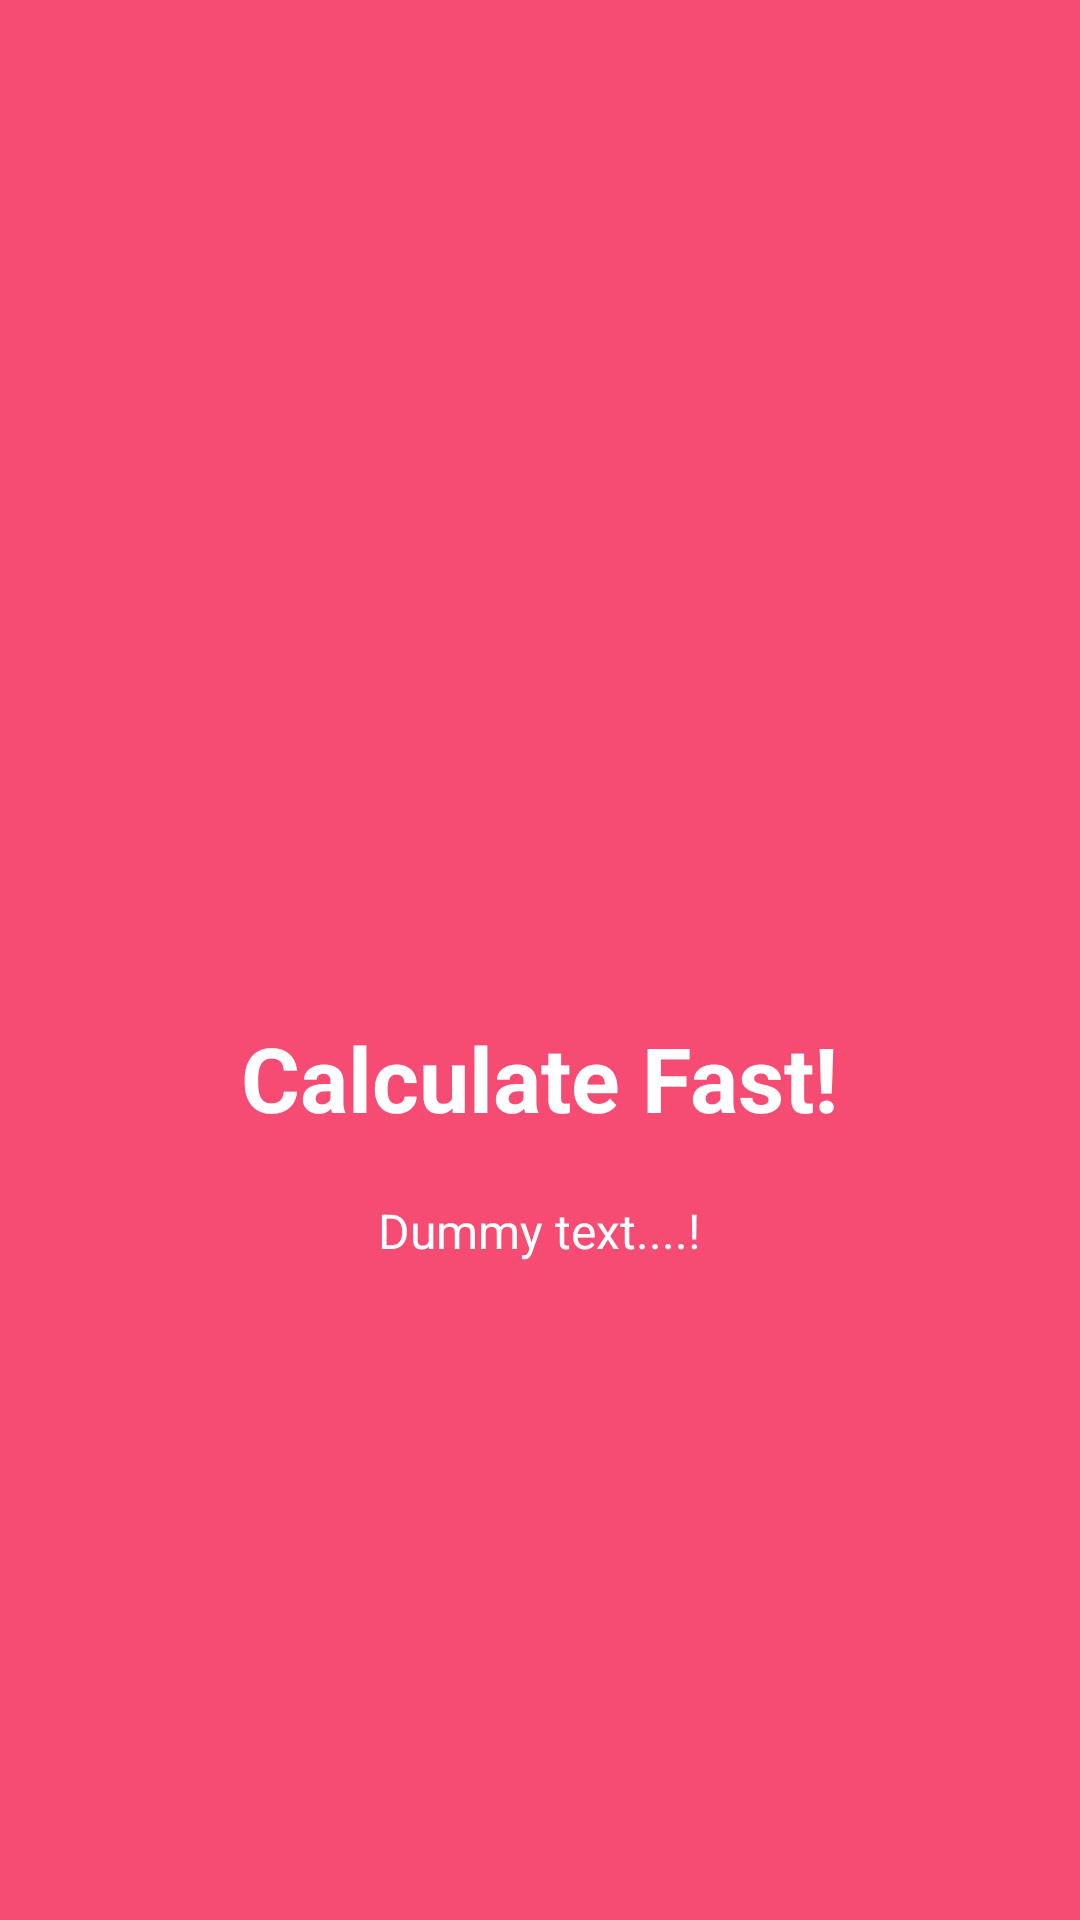

Write the Android layout XML for this screen, with the resource values it uses.
<!-- AndroidManifest.xml: application theme AppTheme -->
<!-- res/layout/landing_slide1.xml -->
<?xml version="1.0" encoding="utf-8"?>
<RelativeLayout xmlns:android="http://schemas.android.com/apk/res/android"
    android:layout_width="match_parent"
    android:layout_height="match_parent"
    android:background="@color/bg_screen1">

    <LinearLayout
        android:layout_width="wrap_content"
        android:layout_height="wrap_content"
        android:layout_centerInParent="true"
        android:gravity="center_horizontal"
        android:orientation="vertical">

        <ImageView
            android:layout_width="@dimen/img_width_height"
            android:layout_height="@dimen/img_width_height"
            android:src="@drawable/calculate1" />

        <TextView
            android:layout_width="wrap_content"
            android:layout_height="wrap_content"
            android:text="@string/slide_1_title"
            android:textColor="@android:color/white"
            android:textSize="@dimen/slide_title"
            android:textStyle="bold" />

        <TextView
            android:layout_width="wrap_content"
            android:layout_height="wrap_content"
            android:layout_marginTop="20dp"
            android:paddingLeft="@dimen/desc_padding"
            android:paddingRight="@dimen/desc_padding"
            android:text="@string/slide_1_desc"
            android:textAlignment="center"
            android:textColor="@android:color/white"
            android:textSize="@dimen/slide_desc" />

    </LinearLayout>
</RelativeLayout>
<!-- resources referenced by this layout -->
<resources>
  <color name="bg_screen1">#f64c73</color>
  <dimen name="desc_padding">40dp</dimen>
  <dimen name="img_width_height">120dp</dimen>
  <dimen name="slide_desc">16dp</dimen>
  <dimen name="slide_title">30dp</dimen>
  <string name="slide_1_desc">Dummy text....!</string>
  <string name="slide_1_title">Calculate Fast!</string>
  <style name="AppTheme" parent="Theme.AppCompat.Light.DarkActionBar">
          
          <item name="colorPrimary">@color/colorPrimary</item>
          <item name="colorPrimaryDark">@color/colorPrimaryDark</item>
          <item name="colorAccent">@color/colorAccent</item>
      </style>
  <color name="colorPrimary">#607D8B</color>
  <color name="colorPrimaryDark">#455A64</color>
  <color name="colorAccent">#00BCD4</color>
</resources>
